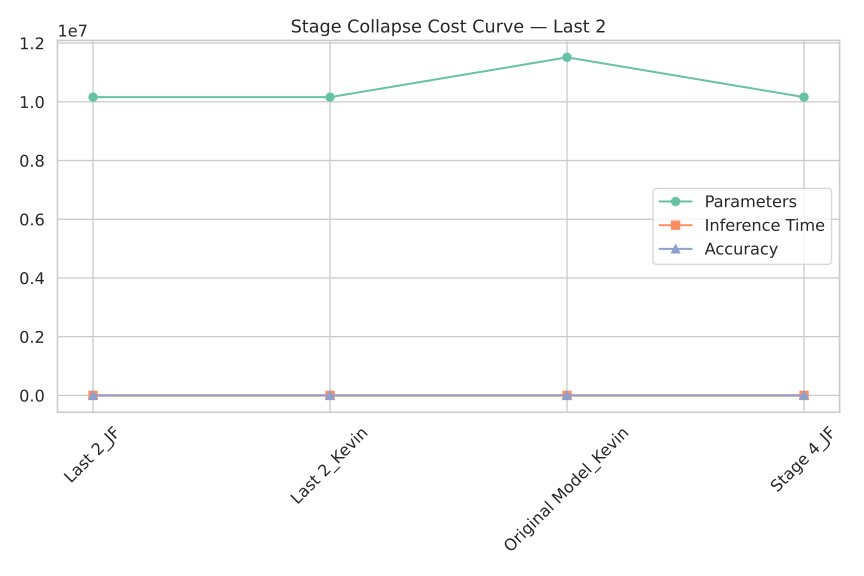

The table this chart was drawn from, first rows:
Model, Params, Time, Accuracy
Last 2_JF, 10158836, 0.01846, 27.35
Last 2_Kevin, 10158836, 0.02043, 31.26
Original Model_Kevin, 11514548, 0.01988, 32.42
Stage 4_JF, 10158836, 0.01732, 27.47
